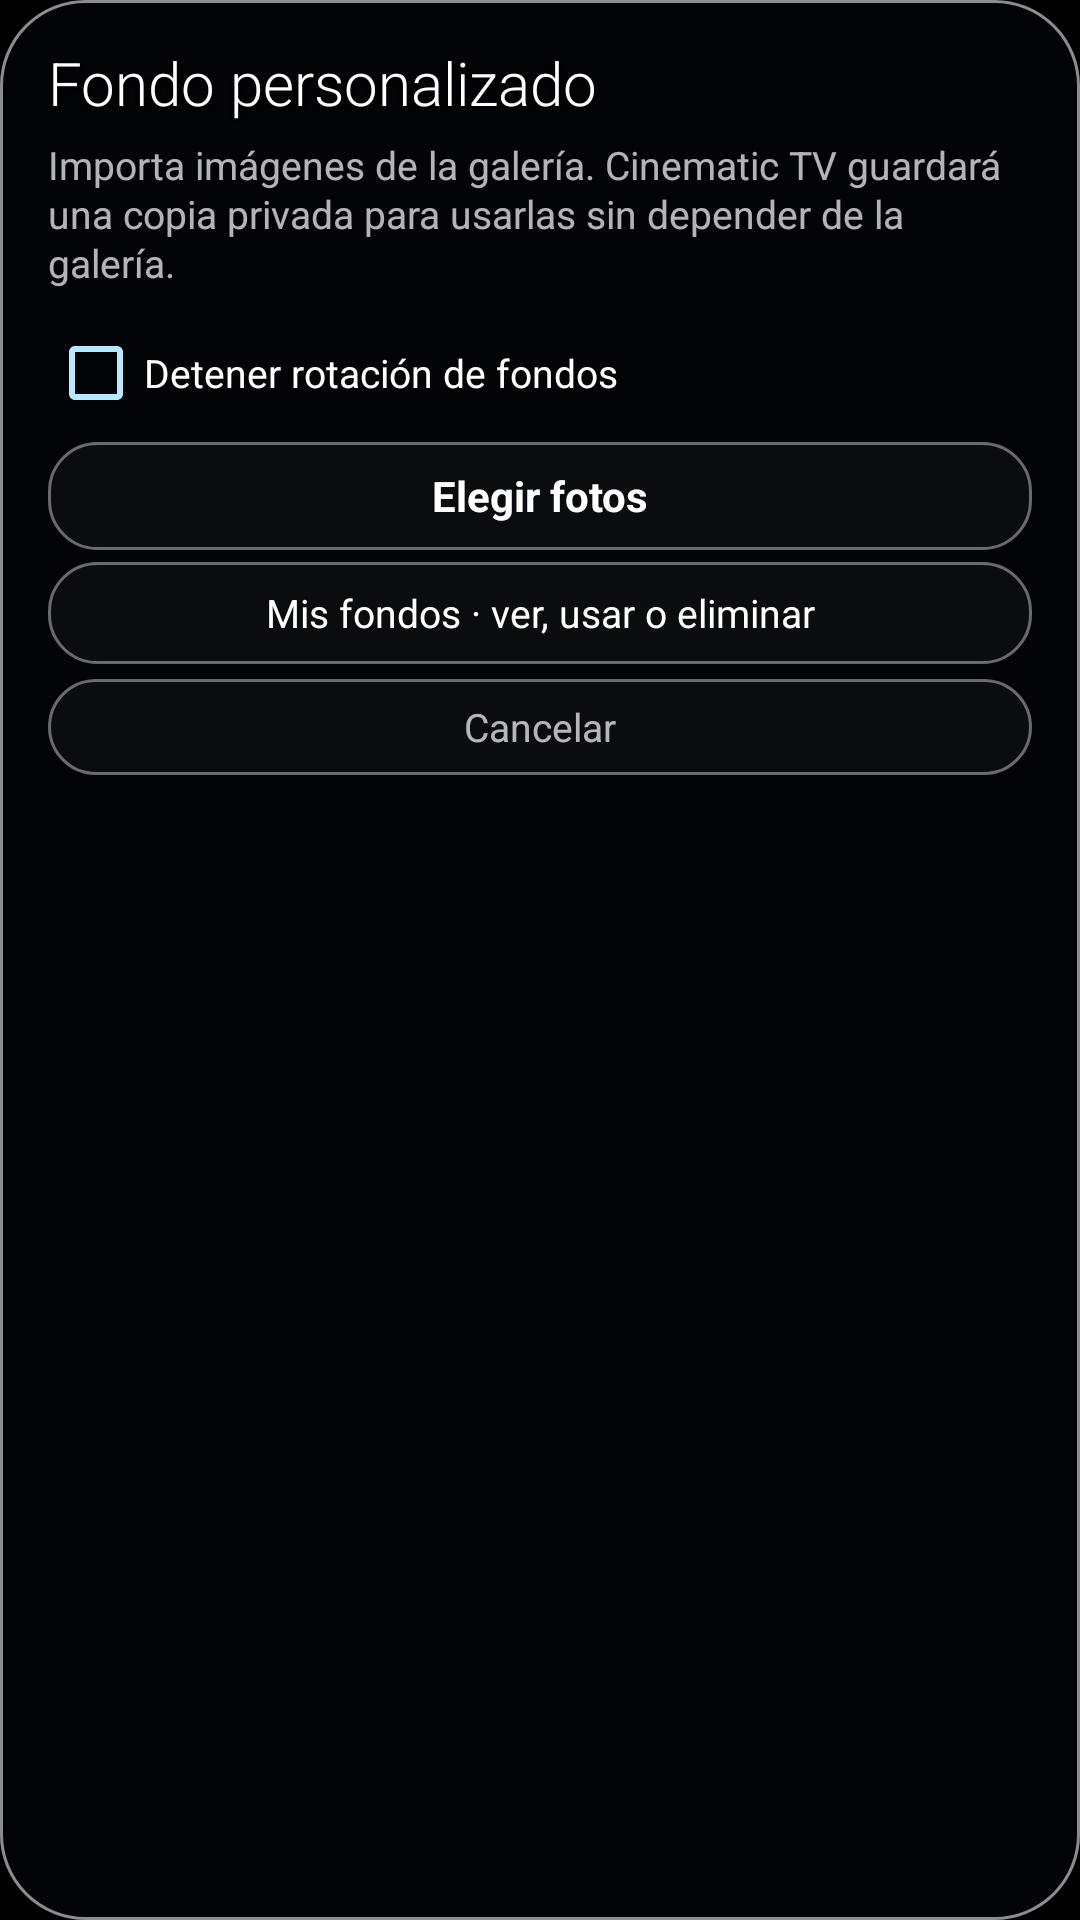

This screen was rendered from an Android layout file. Write that file and the resources it references.
<!-- AndroidManifest.xml: application theme Theme.CinematicLauncher -->
<!-- res/layout/dialog_custom_background.xml -->
<?xml version="1.0" encoding="utf-8"?>
<LinearLayout xmlns:android="http://schemas.android.com/apk/res/android"
    android:layout_width="match_parent"
    android:layout_height="wrap_content"
    android:orientation="vertical"
    android:paddingStart="16dp"
    android:paddingEnd="16dp"
    android:paddingTop="14dp"
    android:paddingBottom="12dp"
    android:background="@drawable/liquid_glass_dialog_bg">

    <TextView
        android:layout_width="match_parent"
        android:layout_height="wrap_content"
        android:text="@string/custom_background_title"
        android:textColor="@color/text_primary"
        android:textSize="20sp"
        android:fontFamily="sans-serif-light"
        android:shadowColor="#70000000"
        android:shadowDx="0"
        android:shadowDy="2"
        android:shadowRadius="4" />

    <TextView
        android:layout_width="match_parent"
        android:layout_height="wrap_content"
        android:layout_marginTop="5dp"
        android:layout_marginBottom="10dp"
        android:text="@string/custom_background_description"
        android:textColor="@color/text_secondary"
        android:textSize="13sp"
        android:lineSpacingExtra="1dp" />

    <CheckBox
        android:id="@+id/chk_stop_background_rotation"
        android:layout_width="match_parent"
        android:layout_height="wrap_content"
        android:layout_marginTop="2dp"
        android:layout_marginBottom="7dp"
        android:buttonTint="#FFB8E8FF"
        android:focusable="true"
        android:clickable="true"
        android:nextFocusDown="@id/btn_choose_backgrounds"
        android:text="Detener rotación de fondos"
        android:textColor="@color/text_primary"
        android:textSize="13sp" />

    <TextView
        android:id="@+id/btn_choose_backgrounds"
        android:layout_width="match_parent"
        android:layout_height="36dp"
        android:gravity="center"
        android:background="@drawable/liquid_glass_action_bg"
        android:focusable="true"
        android:clickable="true"
        android:nextFocusUp="@id/chk_stop_background_rotation"
        android:nextFocusDown="@id/btn_manage_backgrounds"
        android:text="@string/custom_background_choose"
        android:textColor="@color/text_primary"
        android:textStyle="bold"
        android:textSize="14sp" />

    <TextView
        android:id="@+id/btn_manage_backgrounds"
        android:layout_width="match_parent"
        android:layout_height="34dp"
        android:layout_marginTop="4dp"
        android:gravity="center"
        android:background="@drawable/liquid_glass_action_bg"
        android:focusable="true"
        android:clickable="true"
        android:nextFocusUp="@id/btn_choose_backgrounds"
        android:nextFocusDown="@id/btn_cancel_backgrounds"
        android:text="@string/custom_background_manage"
        android:textColor="@color/text_primary"
        android:textSize="13sp" />

    <TextView
        android:id="@+id/btn_cancel_backgrounds"
        android:layout_width="match_parent"
        android:layout_height="32dp"
        android:layout_marginTop="5dp"
        android:gravity="center"
        android:background="@drawable/liquid_glass_action_bg"
        android:focusable="true"
        android:clickable="true"
        android:nextFocusUp="@id/btn_manage_backgrounds"
        android:text="@string/custom_background_cancel"
        android:textColor="@color/text_secondary"
        android:textSize="13sp" />
</LinearLayout>
<!-- resources referenced by this layout -->
<resources>
  <color name="text_primary">#FFFFFFFF</color>
  <color name="text_secondary">#B3FFFFFF</color>
  <!-- drawable liquid_glass_action_bg (drawable) -->
  <?xml version="1.0" encoding="utf-8"?>
  <selector xmlns:android="http://schemas.android.com/apk/res/android">
      <item android:state_focused="true">
          <shape android:shape="rectangle">
              <corners android:radius="16dp" />
              <solid android:color="#18FFFFFF" />
              <stroke android:width="1dp" android:color="#E6FFFFFF" />
          </shape>
      </item>
      <item>
          <shape android:shape="rectangle">
              <corners android:radius="16dp" />
              <solid android:color="#08FFFFFF" />
              <stroke android:width="1dp" android:color="#66FFFFFF" />
          </shape>
      </item>
  </selector>
  <!-- drawable liquid_glass_dialog_bg (drawable) -->
  <?xml version="1.0" encoding="utf-8"?>
  <shape xmlns:android="http://schemas.android.com/apk/res/android"
      android:shape="rectangle">
      <corners android:radius="28dp" />
      <solid android:color="#201B2638" />
      <stroke android:width="1dp" android:color="#8CFFFFFF" />
      <padding android:left="1dp" android:top="1dp" android:right="1dp" android:bottom="1dp" />
  </shape>
  <string name="custom_background_cancel">Cancelar</string>
  <string name="custom_background_choose">Elegir fotos</string>
  <string name="custom_background_description">Importa imágenes de la galería. Cinematic TV guardará una copia privada para usarlas sin depender de la galería.</string>
  <string name="custom_background_manage">Mis fondos · ver, usar o eliminar</string>
  <string name="custom_background_title">Fondo personalizado</string>
  <style name="Theme.CinematicLauncher" parent="Theme.AppCompat.NoActionBar">
          <item name="android:windowBackground">@color/black</item>
          <item name="android:windowIsTranslucent">false</item>
          <item name="android:windowIsFloating">false</item>
          <item name="android:windowSwipeToDismiss">false</item>
          <item name="android:windowNoTitle">true</item>
          <item name="android:windowFullscreen">true</item>
          <item name="android:windowContentOverlay">@null</item>
          <item name="android:colorBackground">@color/black</item>
      </style>
  <color name="black">#FF000000</color>
</resources>
